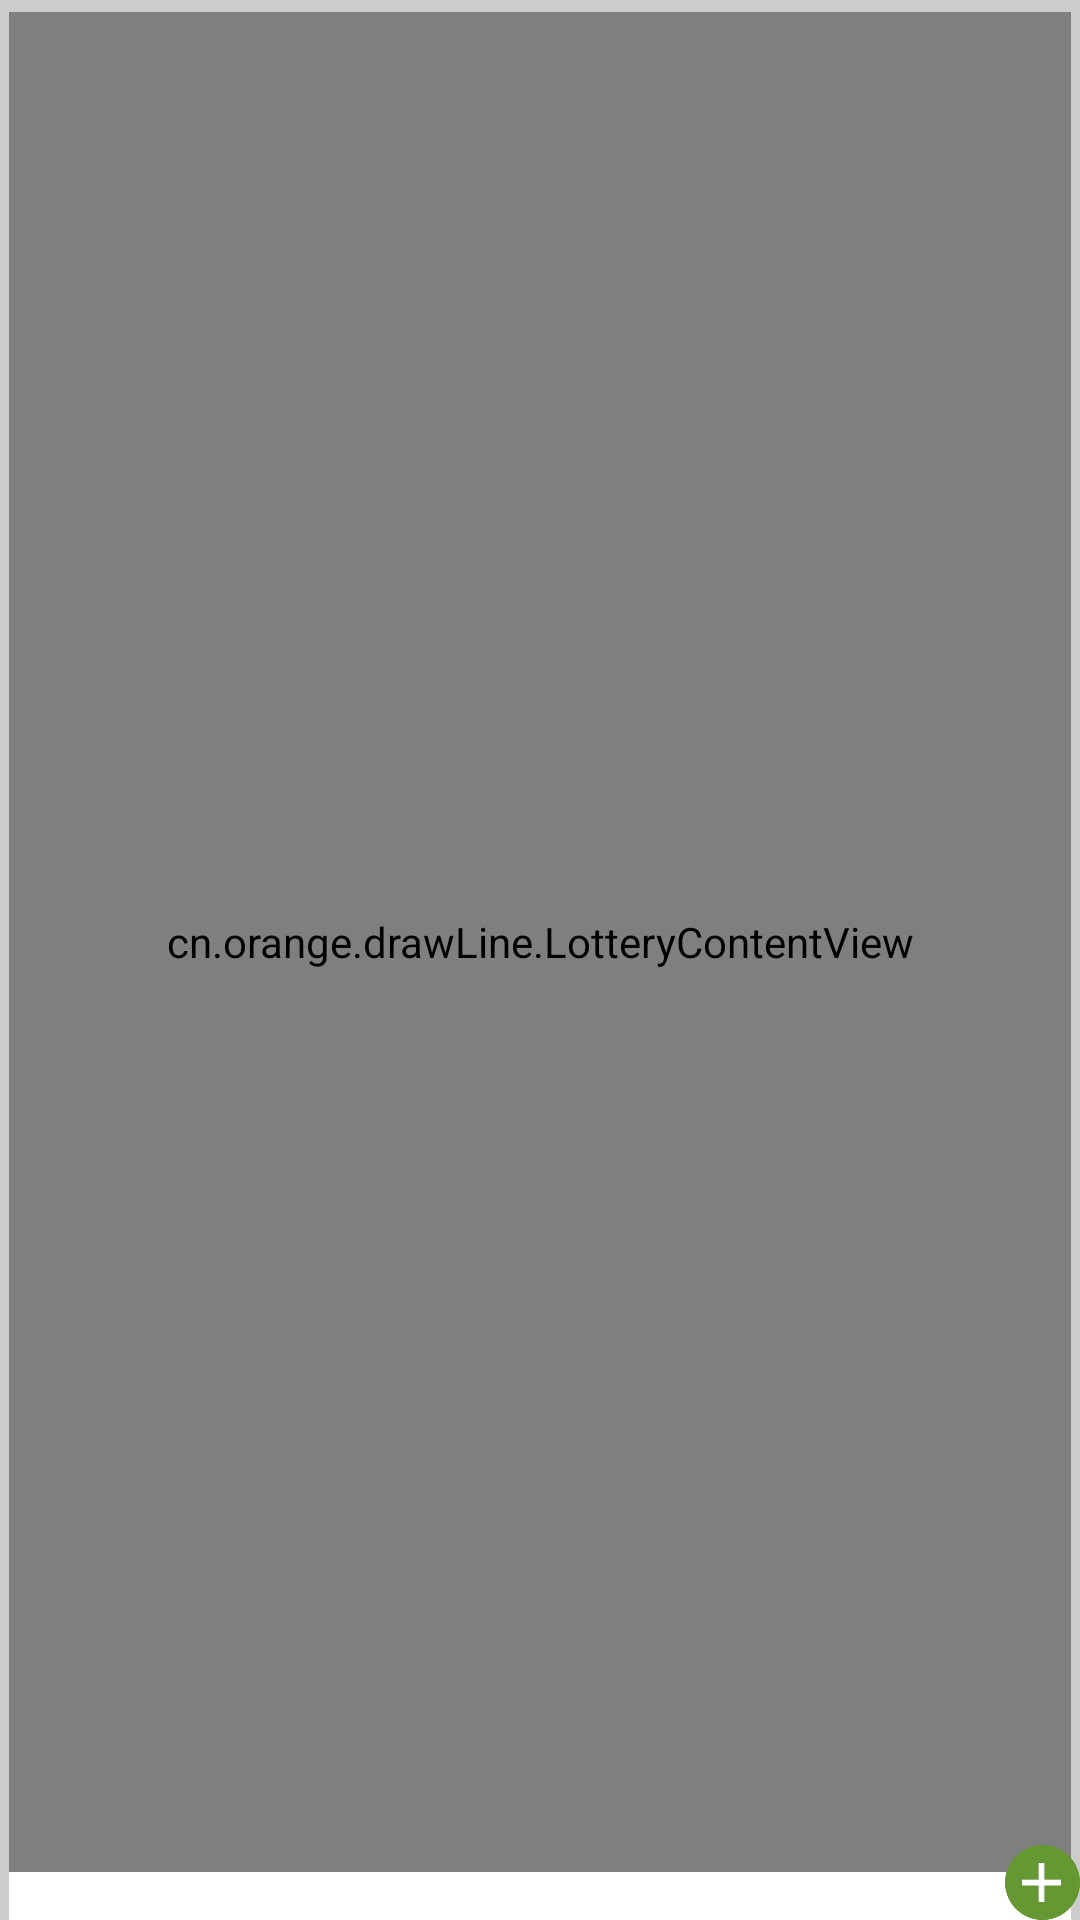

Android layout source for this screen:
<!-- AndroidManifest.xml: fallback theme Theme.MaterialComponents.DayNight.NoActionBar -->
<!-- res/layout/main_lottery_height_in_mobile.xml -->
<?xml version="1.0" encoding="utf-8"?>
<RelativeLayout xmlns:android="http://schemas.android.com/apk/res/android"
    android:layout_width="match_parent"
    android:layout_height="match_parent"
    android:orientation="vertical" >

    

    <TextView
        android:id="@+id/textViewtop"
        android:layout_width="match_parent"
        android:layout_height="4dip"
        android:background="@drawable/outmost" />



    

     <cn.orange.drawLine.LotteryContentView
        android:id="@+id/lotteryContent"
        android:layout_width="match_parent"
        android:layout_height="match_parent"
        android:layout_toLeftOf="@+id/outmostRight"
        android:layout_toRightOf="@+id/outmostLeft"
        android:layout_above="@+id/textViewMessage"
        android:layout_below="@+id/textViewtop" 
         >
    </cn.orange.drawLine.LotteryContentView>
    
    

    <LinearLayout
        android:background="@drawable/white"
        android:id="@+id/textViewMessage"
        android:layout_width="match_parent"
        android:layout_height="16dip"
        android:layout_alignParentBottom="true"
        android:layout_alignParentLeft="true"
        android:gravity="bottom" >

        <TextView
            android:id="@+id/message"
            android:layout_width="fill_parent"
            android:layout_height="wrap_content"
            android:layout_marginBottom="1dip"
            android:layout_marginLeft="6dip"
            android:gravity="center_vertical"
            android:textColor="#0000ff"
            android:textSize="12sp" />
        
    </LinearLayout>

    

     <TextView
        android:id="@+id/outmostLeft"
        android:layout_width="3dip"
        android:layout_height="match_parent"
        android:background="@drawable/outmost" />
    


    

    <TextView
        android:id="@+id/outmostRight"
        android:layout_width="3dip"
        android:layout_height="match_parent"
        android:layout_alignParentRight="true"
        android:layout_alignParentTop="true"
        android:background="@drawable/outmost" />

   
    <Button
        android:background="@drawable/return_back"
        style="?android:attr/buttonStyleSmall"
        android:layout_width="25dp"
        android:layout_height="25dp"
        android:id="@+id/return_back"
        android:layout_above="@+id/textViewMessage"
        android:layout_alignParentRight="true"
        android:layout_alignParentBottom="true"/>
   
    <Button
        style="?android:attr/buttonStyleSmall"
        android:layout_width="30dp"
        android:layout_height="30dp"
        android:id="@+id/yesterday"
        android:layout_alignParentRight="true"
        android:visibility="gone"
        android:layout_above="@+id/return_back"
        android:layout_toStartOf="@+id/outmostRight" />

    
    <Button
        style="?android:attr/buttonStyleSmall"
        android:layout_width="35dp"
        android:layout_height="35dp"
        android:id="@+id/day_before"
        android:visibility="gone"
        android:layout_above="@+id/yesterday"
        android:layout_alignParentRight="true"
        android:layout_alignEnd="@+id/outmostRight" />

    

</RelativeLayout>
<!-- resources referenced by this layout -->
<resources>
  <!-- drawable return_back: png bitmap (drawable-hdpi, 3817 bytes) -->
</resources>
